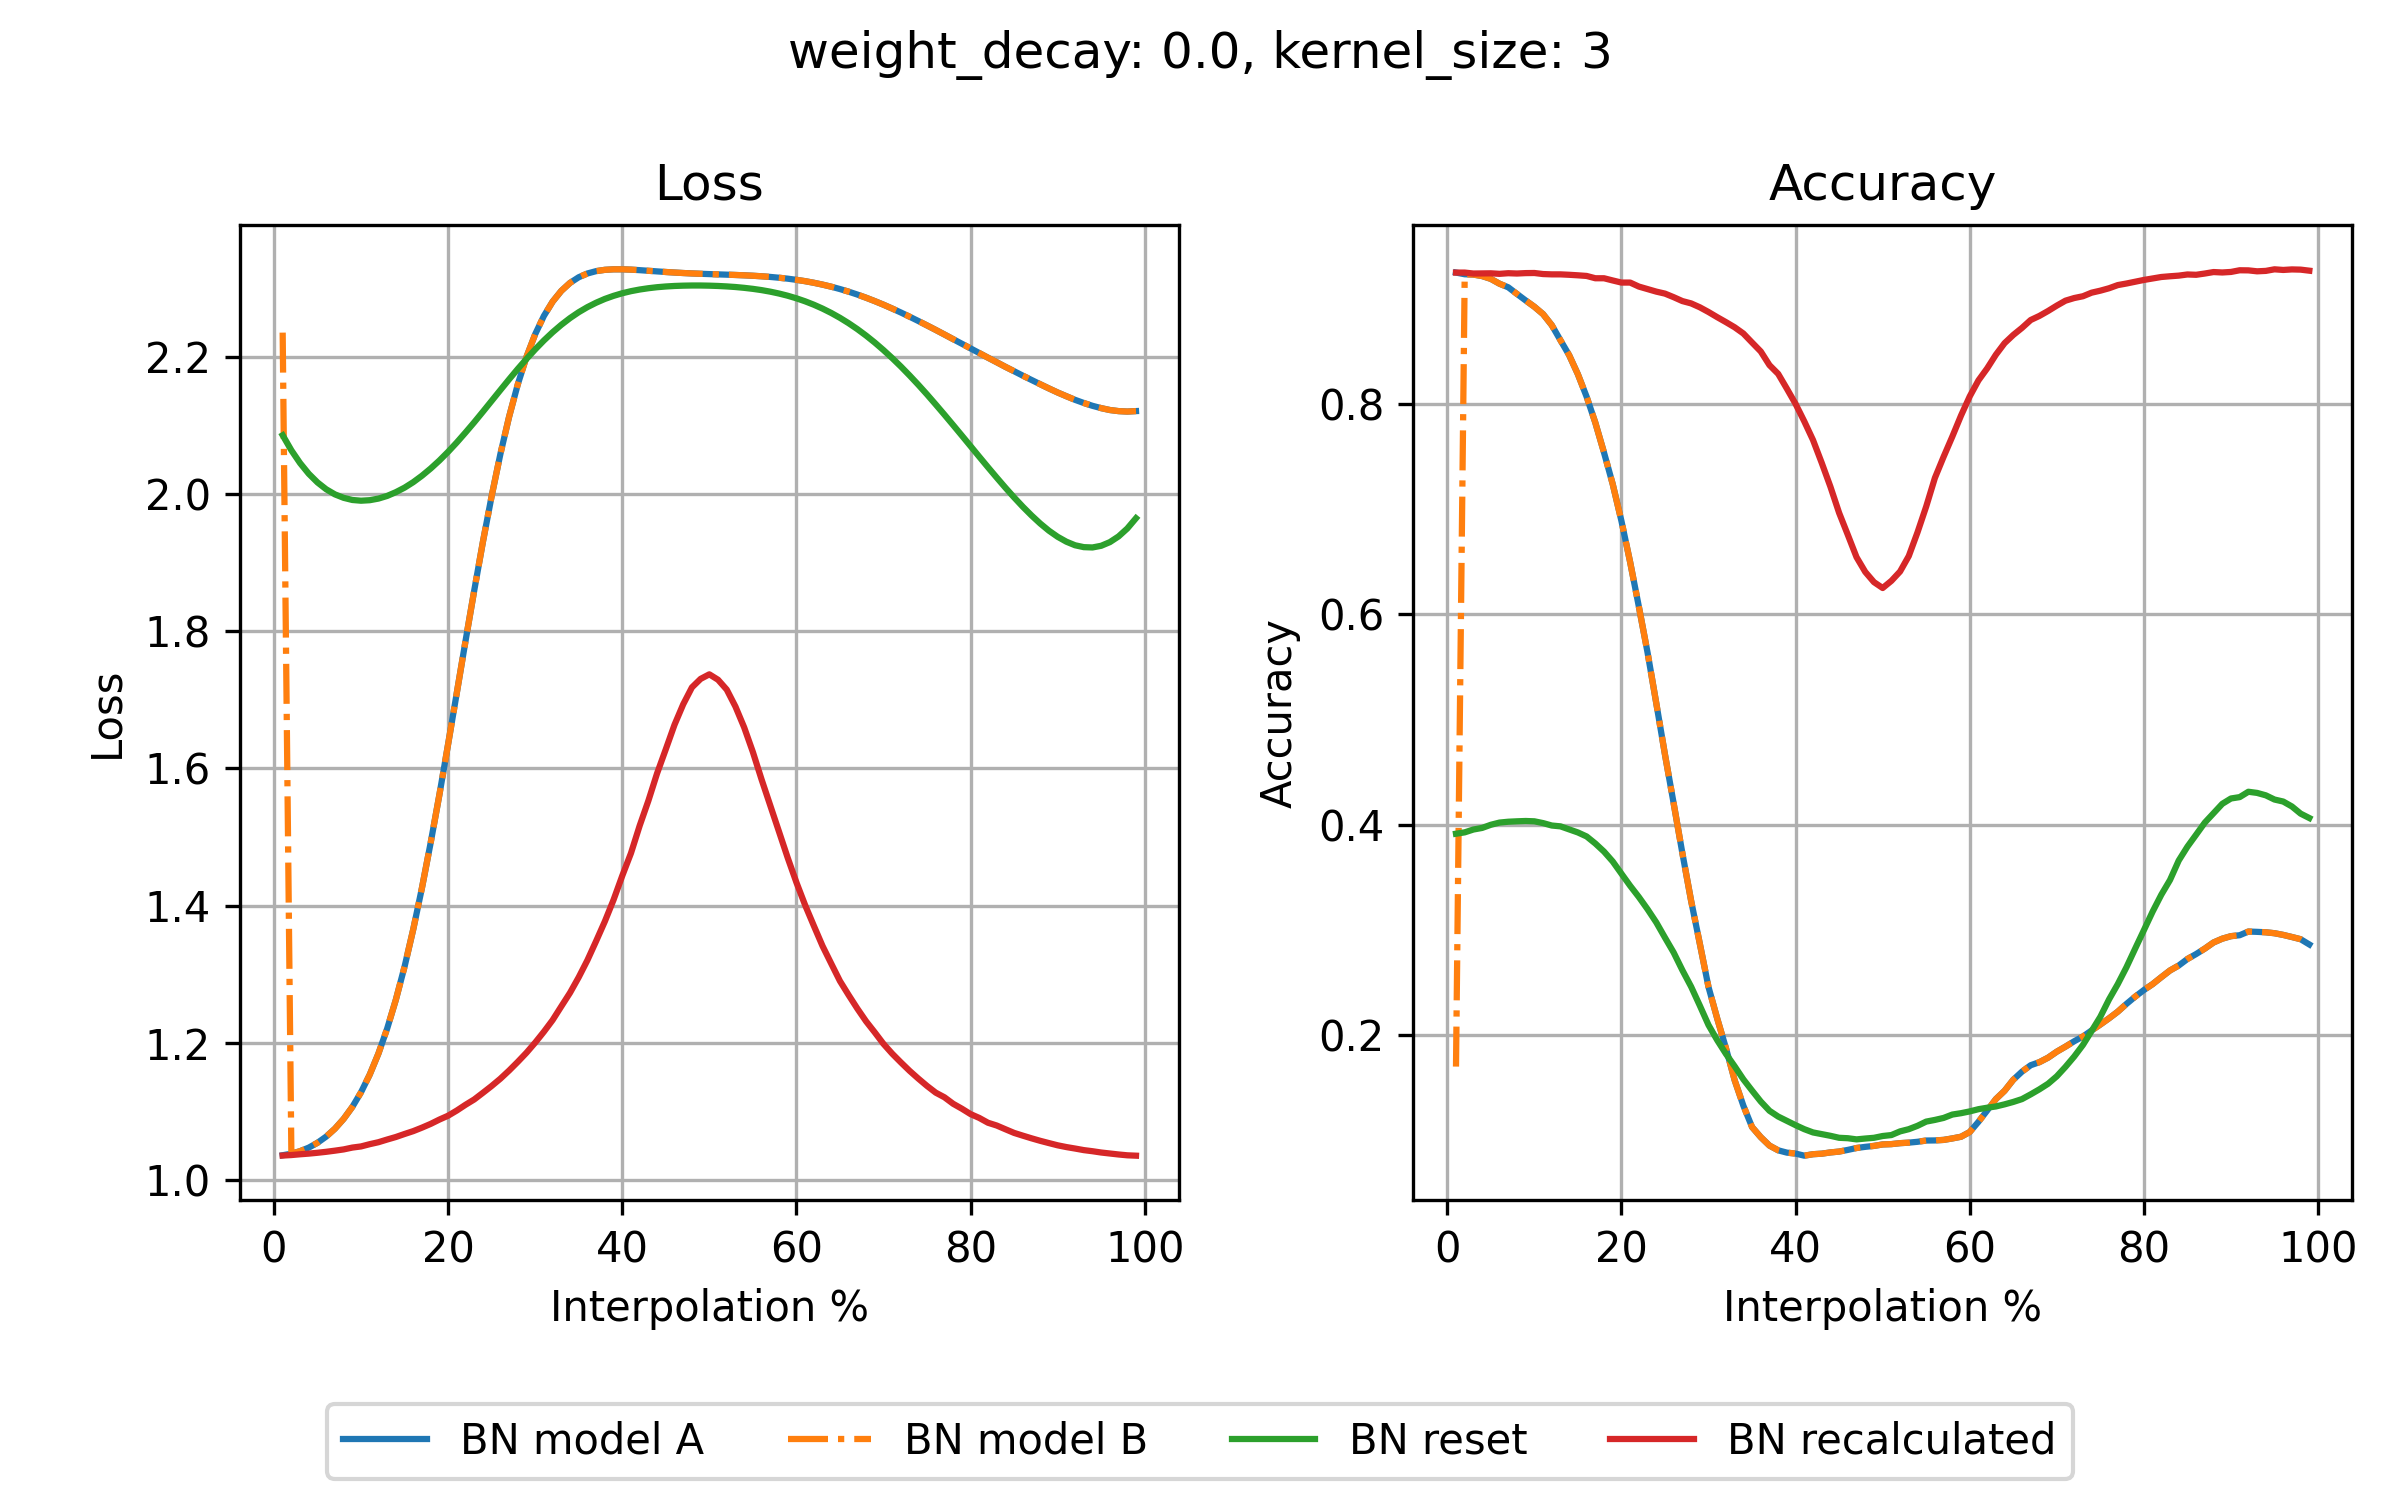

The table this chart was drawn from, first rows:
step, loss_bn_a, loss_bn_b, loss_reset, loss_recalc, acc_bn_a, acc_bn_b, acc_reset, acc_recalc
1, 1.037, 2.235, 2.085, 1.036, 0.925, 0.1701, 0.3915, 0.925
2, 1.039, 1.039, 2.063, 1.037, 0.9234, 0.9234, 0.3928, 0.925
3, 1.042, 1.042, 2.045, 1.038, 0.9231, 0.9231, 0.3955, 0.9241
4, 1.048, 1.048, 2.029, 1.039, 0.9217, 0.9217, 0.397, 0.9242
5, 1.055, 1.055, 2.017, 1.04, 0.919, 0.919, 0.4, 0.9243
6, 1.064, 1.064, 2.007, 1.042, 0.9144, 0.9144, 0.4021, 0.9238
7, 1.075, 1.075, 1.999, 1.043, 0.911, 0.911, 0.4029, 0.9244
8, 1.089, 1.089, 1.994, 1.045, 0.9047, 0.9047, 0.4033, 0.9241
9, 1.107, 1.107, 1.991, 1.048, 0.8985, 0.8985, 0.4036, 0.9245
10, 1.128, 1.128, 1.99, 1.049, 0.8925, 0.8925, 0.4033, 0.9246
11, 1.154, 1.154, 1.991, 1.053, 0.8855, 0.8855, 0.4016, 0.9236
12, 1.185, 1.185, 1.993, 1.056, 0.875, 0.875, 0.3993, 0.9233
13, 1.221, 1.221, 1.997, 1.059, 0.8606, 0.8606, 0.3985, 0.9233
14, 1.263, 1.263, 2.003, 1.063, 0.8464, 0.8464, 0.3956, 0.9229
15, 1.311, 1.311, 2.009, 1.067, 0.8283, 0.8283, 0.3927, 0.9224
16, 1.366, 1.366, 2.017, 1.072, 0.807, 0.807, 0.3889, 0.9218
17, 1.426, 1.426, 2.026, 1.077, 0.7823, 0.7823, 0.3822, 0.9196
18, 1.492, 1.492, 2.037, 1.082, 0.7538, 0.7538, 0.3745, 0.9196
19, 1.562, 1.562, 2.049, 1.089, 0.7238, 0.7238, 0.3651, 0.9175
20, 1.635, 1.635, 2.061, 1.094, 0.6888, 0.6888, 0.3535, 0.9155
21, 1.71, 1.71, 2.075, 1.102, 0.6497, 0.6497, 0.342, 0.9155
22, 1.786, 1.786, 2.089, 1.11, 0.6074, 0.6074, 0.3313, 0.9117
23, 1.859, 1.859, 2.104, 1.118, 0.5637, 0.5637, 0.3197, 0.9093
24, 1.93, 1.93, 2.12, 1.128, 0.5156, 0.5156, 0.3072, 0.9069
25, 1.997, 1.997, 2.136, 1.137, 0.4667, 0.4667, 0.2927, 0.905
26, 2.058, 2.058, 2.151, 1.148, 0.4202, 0.4202, 0.2785, 0.9016
27, 2.112, 2.112, 2.167, 1.16, 0.3729, 0.3729, 0.2617, 0.8979
28, 2.159, 2.159, 2.182, 1.173, 0.3278, 0.3278, 0.2461, 0.8957
29, 2.2, 2.2, 2.197, 1.186, 0.287, 0.287, 0.2281, 0.892
30, 2.233, 2.233, 2.21, 1.201, 0.2457, 0.2457, 0.2096, 0.8875
31, 2.259, 2.259, 2.224, 1.216, 0.2158, 0.2158, 0.1952, 0.8826
32, 2.28, 2.28, 2.235, 1.233, 0.1877, 0.1877, 0.1822, 0.8779
33, 2.296, 2.296, 2.246, 1.253, 0.1572, 0.1572, 0.1704, 0.873
34, 2.307, 2.307, 2.256, 1.273, 0.133, 0.133, 0.158, 0.8671
35, 2.316, 2.316, 2.265, 1.296, 0.1126, 0.1126, 0.1473, 0.8585
36, 2.321, 2.321, 2.272, 1.321, 0.103, 0.103, 0.1369, 0.85
37, 2.325, 2.325, 2.278, 1.349, 0.095, 0.095, 0.1281, 0.837
38, 2.326, 2.326, 2.284, 1.377, 0.0905, 0.0905, 0.1226, 0.8287
39, 2.327, 2.327, 2.289, 1.409, 0.0883, 0.0883, 0.1185, 0.8146
40, 2.327, 2.327, 2.292, 1.444, 0.0874, 0.0874, 0.1144, 0.8001
41, 2.327, 2.327, 2.295, 1.477, 0.0854, 0.0854, 0.1106, 0.7835
42, 2.326, 2.326, 2.298, 1.517, 0.0868, 0.0868, 0.1075, 0.7658
43, 2.325, 2.325, 2.3, 1.553, 0.0873, 0.0873, 0.1059, 0.7441
44, 2.324, 2.324, 2.301, 1.593, 0.0885, 0.0885, 0.1043, 0.7214
45, 2.323, 2.323, 2.302, 1.628, 0.0893, 0.0893, 0.1024, 0.6965
46, 2.322, 2.322, 2.303, 1.664, 0.0909, 0.0909, 0.102, 0.6756
47, 2.322, 2.322, 2.303, 1.693, 0.0927, 0.0927, 0.1009, 0.6544
48, 2.321, 2.321, 2.304, 1.718, 0.0938, 0.0938, 0.1017, 0.6404
49, 2.321, 2.321, 2.304, 1.73, 0.0947, 0.0947, 0.1024, 0.6307
50, 2.32, 2.32, 2.303, 1.737, 0.0961, 0.0961, 0.1041, 0.6251
51, 2.32, 2.32, 2.303, 1.729, 0.0964, 0.0964, 0.105, 0.6319
52, 2.319, 2.319, 2.302, 1.715, 0.0973, 0.0973, 0.1085, 0.6408
53, 2.319, 2.319, 2.301, 1.69, 0.0978, 0.0978, 0.1106, 0.6555
54, 2.318, 2.318, 2.3, 1.66, 0.0986, 0.0986, 0.1138, 0.678
55, 2.318, 2.318, 2.299, 1.624, 0.0998, 0.0998, 0.1178, 0.7026
56, 2.317, 2.317, 2.297, 1.584, 0.0999, 0.0999, 0.1194, 0.7298
57, 2.316, 2.316, 2.295, 1.546, 0.1004, 0.1004, 0.1213, 0.7499
58, 2.315, 2.315, 2.292, 1.508, 0.1018, 0.1018, 0.1245, 0.7691
59, 2.314, 2.314, 2.289, 1.47, 0.1034, 0.1034, 0.1258, 0.7891
60, 2.312, 2.312, 2.285, 1.434, 0.1079, 0.1079, 0.1275, 0.8073
... 39 more rows
